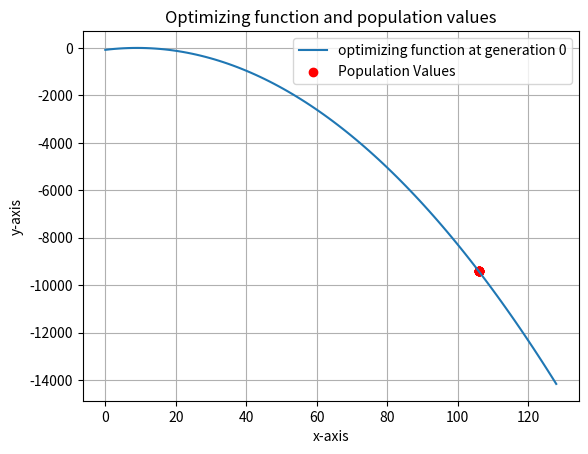

The matplotlib source for this figure:
import random
import numpy as np
import math
import matplotlib.pyplot as plt


# Function to convert a binary list to a single integer
def binary_to_int(binary_list):
    decimal_value = 0
    power = len(binary_list) - 1

    for digit in binary_list:
        decimal_value += digit * (2 ** power)
        power -= 1

    return decimal_value
def plot_fitness(function,discrete_x,discrete_y,lim_range,generation):
    # Create x values for the continuous function
    # Creating 100 values in the lim_range of 0 to 16
    x = np.linspace(0, lim_range+1, 100) 
    # Calculate the y values for the continuous function
    y_continuous = function(x)

    # Create the plot
    plt.plot(x, y_continuous, label='optimizing function at generation {0}'.format
    (generation))
    sc = plt.scatter(discrete_x, discrete_y, color='red', label='Population Values')

    # Add labels, title, and legend
    plt.xlabel('x-axis')
    plt.ylabel('y-axis')
    plt.title('Optimizing function and population values')
    plt.legend()

    # Display the plot
    plt.grid(True)
    return sc

def update(sc,discrete_x,discrete_y):
    print("discrete x : ",discrete_x)   
    plt.pause(0.01)
    sc.set_offsets(np.c_[discrete_x,discrete_y])
    plt.draw()

# Randomly initialize a population
def init_population(population_size, bits):
    population = []
    for _ in range(population_size):
        chromosome = [random.randint(0,1) for _ in range(bits)]
        population.append(chromosome)
    return population

# Calculate the fitness for the entire population
def get_fitness(population,fitness_fn):
    fitness = []
    int_values = []
    for chr in population:
        # Convert the list into an integer
        int_conv = binary_to_int(chr)
        int_values.append(int_conv)
        fitness.append(fitness_fn(int_conv))

    return fitness,int_values

# Select a randon individual based o roulette wheel selection               
def roulette_wheel_selection(fitness):
    # Determining the probabilities of selection
    fit_sum = sum(fitness)
    fitness_prob_weights = [1 - (fit/fit_sum )for fit in fitness]
    roulette_wheel = []
    roulette_wheel.append(fitness_prob_weights[0])

    # Generating a roulette wheel
    for fwi,fw in enumerate(fitness_prob_weights):
        if fwi != 0:
            roulette_wheel.append(roulette_wheel[fwi-1]+fw)
    print("roulette wheel weights : ",roulette_wheel)

    # Generate a random number
    rand_num = random.random()
    print("random number : ",rand_num)
    print("roulette wheel : ",roulette_wheel)
    for i,weight in enumerate(roulette_wheel):
        if rand_num  < weight:
            print("selected : ",i)
            return i
# Function to perform single point crossover in 2 inds
def single_point_crossover(parent1,parent2):
    # Ensure both parents have the same length
    assert len(parent1) == len(parent2)
    # Choosing a random poin to swap from 
    x = random.randint(0,len(parent1))
    # Randomly select a crossover point
    crossover_point = random.randint(1, len(parent1) - 1)

    # Perform crossover to create two offspring individuals
    offspring1 = parent1[:crossover_point] + parent2[crossover_point:]
    offspring2 = parent2[:crossover_point] + parent1[crossover_point:]
    return offspring1, offspring2
# Defining bitflip mutation
def bitflip_mutation(chromosome,mutation_rate):
    for i,chrome in enumerate(chromosome):
        # Generate a random number
        random_mutation_num = random.random()
        if random_mutation_num < mutation_rate:
            if chrome == 0:
                chromosome[i] = 1
            else:
                chromosome[i] = 0
    return chromosome
def genetic_optimize(fitness_fn,population_size,crossover_rate,mutation_rate,
lim_range,total_generations):
    plt.show()
    # Finding the number of bits required to initialize the population
    bits = int(math.log2(lim_range)+1)
    # Generating a random popultation 
    population = init_population(population_size,bits)
    print("Initial population : ",population)
    fitness,int_values = get_fitness(population,fitness_fn)
    # Plotting the fitness function and fitness of the population
    plt_sc = plot_fitness(fitness_fn,int_values,fitness,lim_range,0)

    # Running the genetic algorithm for a set of generations
    for generation_i in range(total_generations):

        new_generation = []

        while len(new_generation) < population_size:
            # selecting 2 random individuals for crossover
            ind1 = roulette_wheel_selection(fitness)
            ind2 = roulette_wheel_selection(fitness)  

            # Setting a random probability for genetic crossover
            crossover_prob = random.random()
            if crossover_prob < crossover_rate:
                offspring1, offspring2 = single_point_crossover(population[ind1], population[ind2])
               

                # Random mutation
                mutant_1 = bitflip_mutation(offspring1,mutation_rate)
                mutant_2 = bitflip_mutation(offspring2,mutation_rate)

                new_generation.append(mutant_1)
                new_generation.append(mutant_2)
        
        population = new_generation.copy()
        fitness,int_values = get_fitness(population,fitness_fn)

        # Plotting the fitness function and fitness of the population
        update(plt_sc,int_values,fitness)

        for i in fitness:
            print(i, end = " ")

    return max(fitness),population[fitness.index(max(fitness))]
def main():
    POPULATION_SIZE = 10
    CROSSOVER_RATE = 0.7
    MUTATION_RATE = 0.01
    FITNESS_FN = lambda x : -1*(x-9)**2
    LIM_RANGE = 127

    TOTAL_GENERATIONS = 50

    max_value, x_value = genetic_optimize(FITNESS_FN,POPULATION_SIZE,CROSSOVER_RATE,
    MUTATION_RATE,LIM_RANGE,TOTAL_GENERATIONS)
    print("Max value by genetic = {0} for x = {1} ".format(max_value,x_value))

main()
